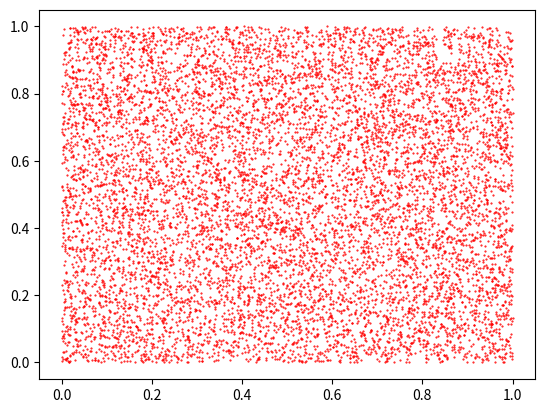
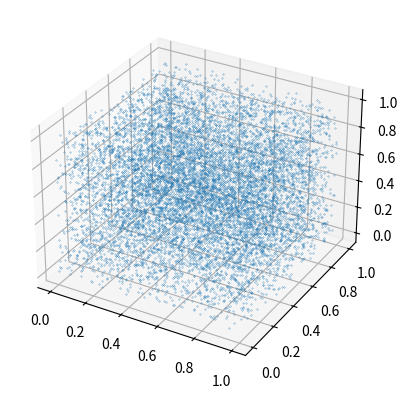

The matplotlib source for these figures, in order:
# Modelos y Simulacion (2020)
# Unidad 3: Generacion
# [redacted]

import numpy as np
from random import random
import matplotlib.pyplot as plt


############################
# Generador de von Neumann #
############################


def vonNeumann(u):
    # Secuencia de von Neumann (1946):
    # u: debe ser un entero de hasta 4 cifras
    u = ((u**2)//100) % 10000
    return u


def ej_vonNeumann():
    # Generación de una secuencia con el generador de von Neumann
    n = 100  # longitud deseada de la secuencia
    semilla = 9999  # número entero de hasta cuatro dígitos
    secuencia = [semilla]
    for i in range(n):
        secuencia.append(vonNeumann(secuencia[i]))
    print(secuencia)
    secuencia_en_0_1 = [secuencia[i]/10000 for i in range(n)]
    print(secuencia_en_0_1)


##############################
# Generadores congruenciales #
##############################


def ranMixto(a, c, M, u):
    # Generador mixto
    # M: período, a: multiplicador, c:incremento
    # u: debe ser un entero de hasta 4 cifras
    return (a * u + c) % M


def ranMulti(a, M, u):
    # Generador multiplicativo
    # M: período, a: multiplicador
    return (a * u) % M


def ej_ranMixto():
    a = 3; c = 0; M = 7; y0 = 2
    u = y0
    rands = [u]
    for _ in range(100):
        u = (a * u + c) % M
        rands.append(u)
    print(rands[:18])
    # Grafica un histograma
    values, counts = np.unique(rands, return_counts=True)
    plt.figure(figsize=(13, 3))
    plt.vlines(values, 0, counts, color='C0', lw=4)
    plt.title('y_i = {}.y_(i-1) + {} (mod {})'.format(a, c, M))
    plt.xticks([i for i in range(M)])
    plt.ylim(0, max(counts) * 1.06)
    # Puntos en el intervalo
    xs = np.linspace(0, 1, M+1)
    ys = np.zeros(M+1)
    plt.figure(figsize=(10, 1))
    plt.title(
        'Puntos en el intervalo [0,1] al dividir la secuencia por {}'.format(M))
    plt.plot(xs, ys, '-rD', markevery=rands)
    plt.show()

# Teorema 1:
# Consideremos una secuencia dada por el generador: yn+1 = (a * yn + c) % M, con (c != 0)
# Entonces la secuencia tiene periode M <=> se cumple:
# - El maximo comun divisor entre c y M es 1: mcd(c,M)=1
# - a == 1 % p, para cualquier factor primo p de M
# - Si 4 divide a M => a == 1 % 4

def ej2_ranMixto():
    # Elegir M, a y c para obtener un generador 
    # congruencial lineal mixto que satisfaga el Teorema 1
    M = 19; a = 5; c = 3
    semilla = 0  #elegir cualquier semilla
    u = semilla
    n = 15  # longitud de la secuencia
    for _ in range(n):
        print(u,end = '    ')
        u=ranMixto(a,c,M,u)

# Si M=2**n (equivale a tomar los ultimos n bits de la representacion)
# => a = 4*m+1, y c debe ser impar.

def ej_ANSI_C():
    # Generador provisto por la biblioteca de ANSI C
    # Periodo K = 2**32 = 4.294.967.296
    M = 2**32; a = 1103515245; c = 12345
    u = 3
    rand = [u]
    for _ in range(20):
        u = ranMixto(a,c,M,u)
        rand.append(u)
    print(rand)

# Teorema 2:
# Para un generador multiplicativo yn+1 = a * yn % M
# El período K de la secuencia verifica tres propiedades:
# - Si K=M-1 entonces M es primo.
# - Si M es primo, entonces K divide a M-1.
# - K=M-1 si y sólo si a es raíz primitiva de M y M es primo.

def ej_ranMulti():
    semilla = 10
    M = 11; a = 8
    u = semilla
    secuencia = [semilla]
    for _ in range(2 * M):
        secuencia.append(ranMulti(a,M,u))
        u=ranMulti(a,M,u)
    #    print(u, end = '    ')
    print(secuencia)

def ej_Mersenne():
    # Generador congruencial multiplicativo
    # M es un primo de Mersenne de la forma 2**k-1
    # - Dado que 7 es raiz primitiva de M y (5,M-1)=1 => 7**5 es raiz primitiva
    # - Periodo K = M-1 = 2**31-2
    M = 2**31-1; a = 7**5
    n = 5 # Lungitud de secuencia
    semilla = 987654321
    u = semilla
    rand = [u]
    for _ in range(n):
        u = ranMulti(a,M,u)
        rand.append(u)
    print(rand)

def hiperplanos():
    N = 500  # Cantidad de puntos
    semilla = 987654321
    # Primer grafico
    a = 19; M = 512
    secuencia = []
    u = semilla
    for _ in range(N+1):
        secuencia.append(u)
        u = ranMulti(a,M,u)
    plt.figure(1)
    plt.title('yn=19*y{n-1} (512)',fontsize=10)
    plt.axis([0,M,0,M])
    plt.plot(secuencia[0:N],secuencia[1:N+1],'b.')
    # Segundo grafico
    a = 137; M = 256
    secuencia = []
    u = semilla
    for _ in range(N+1):
        secuencia.append(u)
        u = ranMulti(a,M,u)
    plt.figure(2)
    plt.title('yn=137*y{n-1} (256)',fontsize=10)
    plt.axis([0,M,0,M])
    plt.plot(secuencia[0:N],secuencia[1:N+1],'b.')
    # Tercer grafico
    a = 21; M = 256
    secuencia = []
    u = semilla
    for _ in range(N+1):
        secuencia.append(u)
        u = ranMulti(a,M,u)
    plt.figure(3)
    plt.title('yn=21*y{n-1} (256)',fontsize=10)
    plt.axis([0,M,0,M])
    plt.plot(secuencia[0:N],secuencia[1:N+1],'b.')
    # Cuarto grafico
    a = 21; M = 256; c = 1
    secuencia = []
    u = semilla
    for _ in range(N+1):
        secuencia.append(u)
        u = ranMixto(a,c,M,u)
    plt.figure(4)
    plt.title('yn=21*y{n-1}+1  (256)',fontsize=10)
    plt.axis([0,M,0,M])
    plt.plot(secuencia[0:N],secuencia[1:N+1],'b.')
    plt.show()

##################################################
# Generadores congruenciales lineales combinados #
##################################################

def ej_congruencial():
    u1 = 3
    u2 = 3
    lista1 = [u1]
    lista2 = [u2]
    for _ in range(42):
        # print(u1, end=', ')
        u1 = ranMixto(4,1,9,u1)
        lista1.append(u1)
    print(lista1)
    for _ in range(42):
        # print(u2, end=', ')
        u2 = ranMixto(5,3,13,u2)
        lista2.append(u2)
    print(lista2)
    cuantos = np.zeros(9)
    for j in range(36):
        cuantos[(lista1[j] + lista2[j])%9] += 1
        # print((lista1[j] + lista2[j])%9, end=', ')
    print(cuantos)

def ran0(u, M):
    'Generador ran0'
    a = 40014
    return (a*u) % M
    
def ran1(u, M):
    'Generador ran1'
    a = 40692
    return (a*u)%M
    

def ranCombinado(u1,u2, M):
    'Generador que se obtiene combinando ran0 y ran1 módulo M1 o M2'
    return (u1-u2) % M

def ej2_congruencial():
    N = 5000000
    sec1, sec2, sec3 = np.empty(N+1,float), np.empty(N+1,float), np.empty(N+1,float)
    M1 = 2**31-85
    M2 = 2**31-249
    M = M1  # se puede elegir M2 también.
    semilla1 = 1000
    semilla2 = 1000
    u1 = semilla1
    u2 = semilla2
    for i in range(N):
        u1 = ran0(u1, M1)
        u2 = ran1(u2, M2)
        u3 = ranCombinado(u1,u2, M)
        sec1[i] = u1 / M1
        sec2[i] = u2 / M2
        sec3[i] = u3 / M    
    plt.figure(1)
    plt.axis([0, 0.001, 0, 1])
    plt.title('xn=40014*x{n-1} (2**31-85)',fontsize=10)
    plt.plot(sec1[0:N],sec1[1:N+1],'b.')
    plt.figure(2) 
    plt.axis([0, 0.001, 0, 1])
    plt.title('yn=40692*y{n-1}  (2**31-249)',fontsize=10)
    plt.plot(sec2[0:N],sec2[1:N+1],'r.')
    plt.figure(3) 
    plt.axis([0, 0.001, 0, 1])
    plt.title('xn-yn  (2**31-85)',fontsize=10)
    plt.plot(sec3[0:N],sec3[1:N+1],'k.')
    plt.show()

###############################################
# Mersenne Twister de la biblioteca de Python #
###############################################

def ej_Mersenne_Twister():
    N=10000
    sec = np.empty(N+2,float)
    for i in range(N+2):
        sec[i] = random()
    plt.figure(1)
    plt.plot(sec[0 : N+1], sec[1 : N+2], 'r.', markersize = 1)
    fg = plt.figure(2)
    bx = fg.add_subplot(111, projection = '3d')
    bx.scatter(sec[1 : N+1],sec[0 : N],sec[2 : N+2], depthshade = False, s = 0.2, marker='.')
    plt.show()

if __name__ == "__main__":
    # ej_vonNeumann()
    # ej_ranMixto()
    # ej2_ranMixto()
    # ej_ANSI_C()
    # ej_ranMulti()
    # ej_Mersenne()
    # hiperplanos()
    # ej_congruencial()
    # ej2_congruencial()
    ej_Mersenne_Twister()